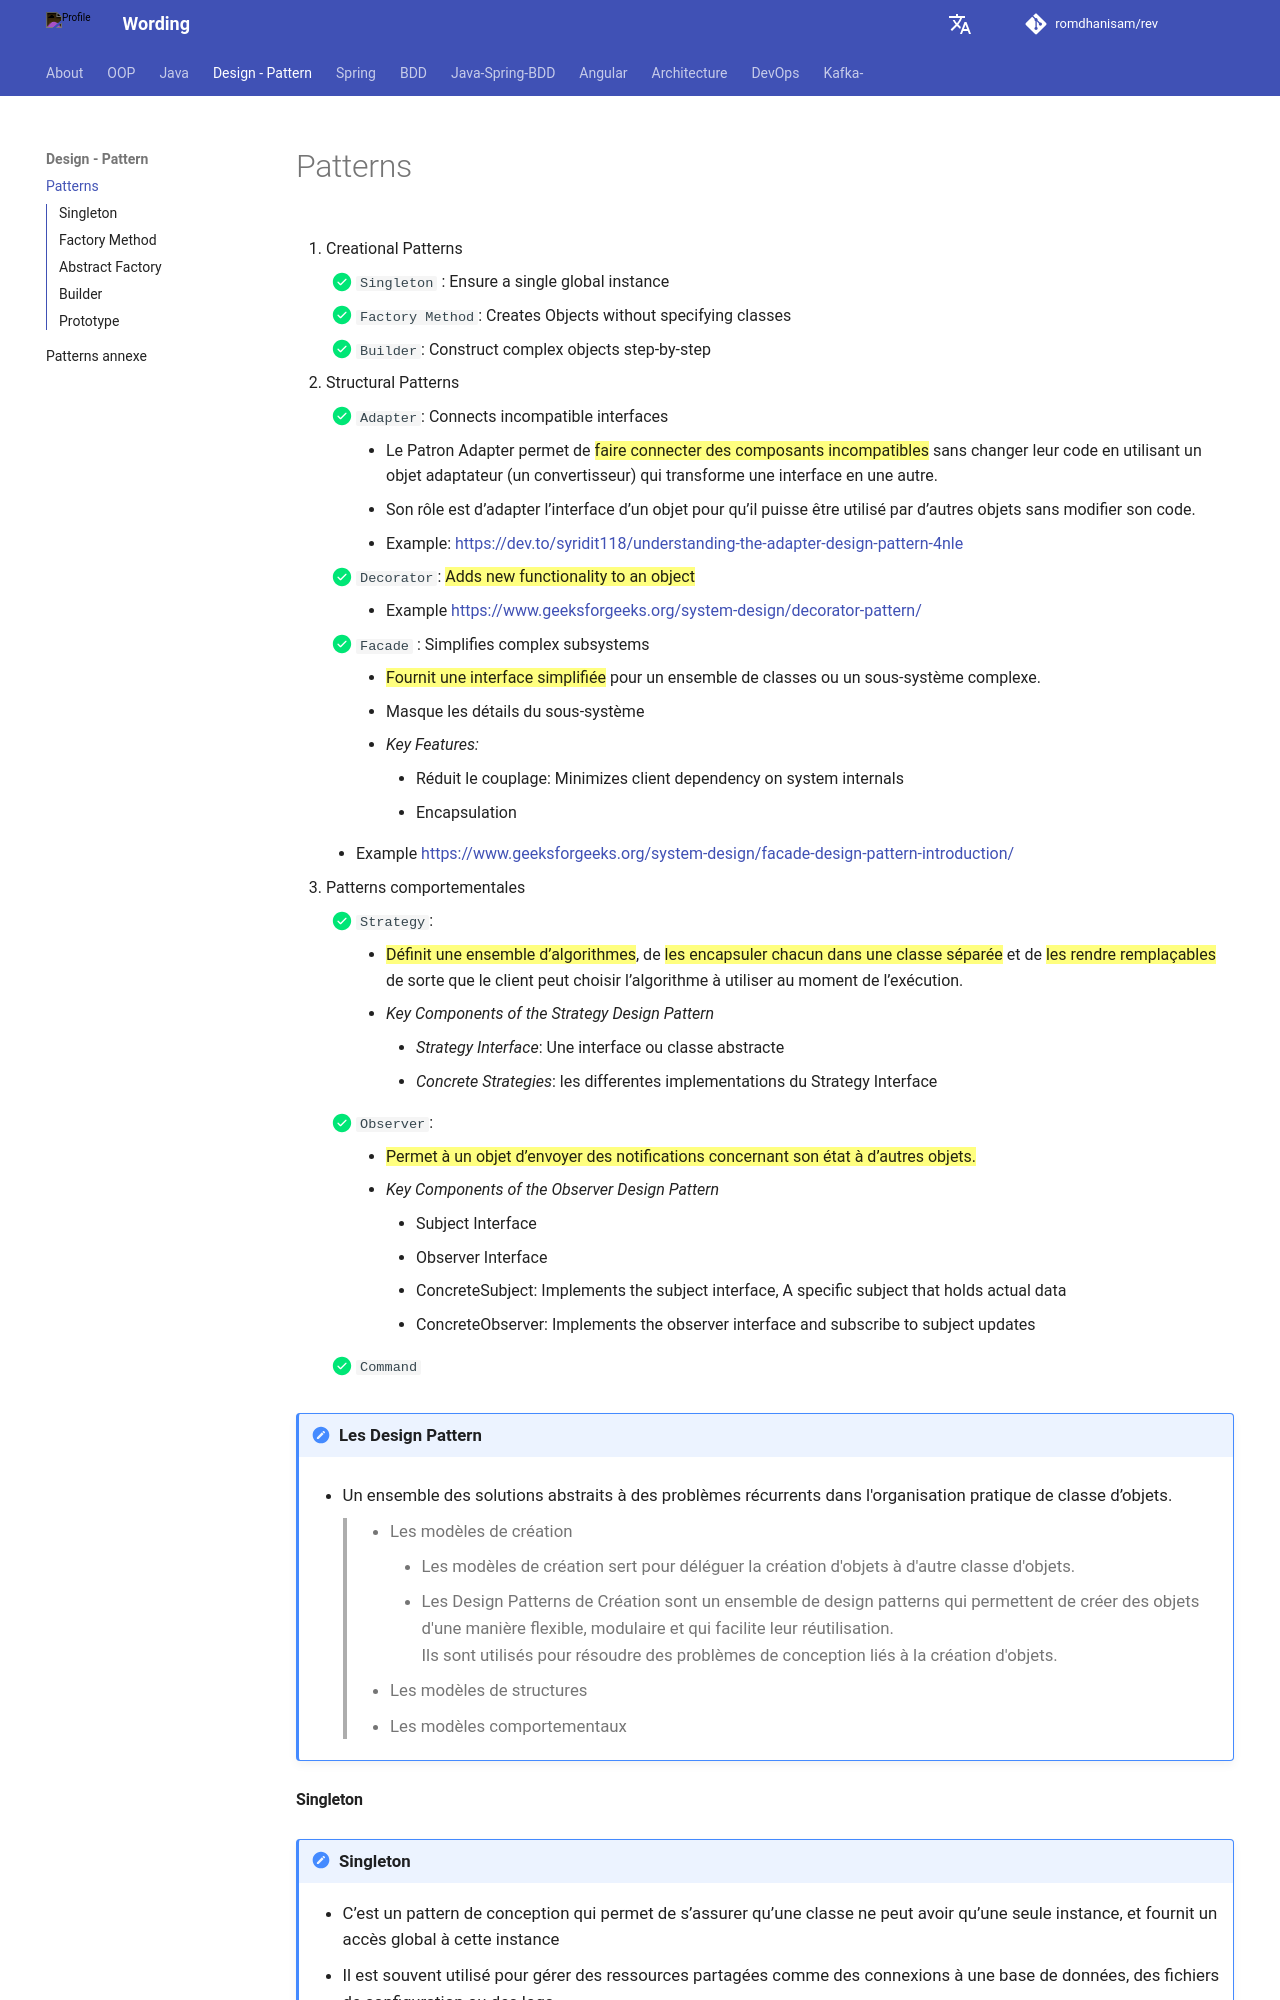

repository: romdhanisam/rev · page: patterns/index.html · generator: mkdocs

[//]: # (!!! note annotate "Phasellus posuere in sem ut cursus &#40;1&#41;")

[//]: # ()
[//]: # (    Lorem ipsum dolor sit amet, &#40;2&#41; consectetur adipiscing elit. Nulla et)

[//]: # (    euismod nulla. Curabitur feugiat, tortor non consequat finibus, justo)

[//]: # (    purus auctor massa, nec semper lorem quam in massa.)

[//]: # ()
[//]: # (1.  :information_source: I'm an annotation!)

1. Creational Patterns
    - [x] `Singleton` : Ensure a single global instance
    - [x] `Factory Method`: Creates Objects without specifying classes
    - [x] `Builder`: Construct complex objects step-by-step
   
2. Structural Patterns

    - [x] `Adapter`: Connects incompatible interfaces
        - Le Patron Adapter permet de ==faire connecter des composants
          incompatibles== sans changer leur code en utilisant un objet adaptateur (un convertisseur)
          qui transforme une interface en une autre.
        - Son rôle est d’adapter l’interface d’un objet pour qu’il puisse être 
          utilisé par d’autres objets sans modifier son code.
        - Example: [https://dev.to/syridit118/understanding-the-adapter-design-pattern-4nle](https://dev.to/syridit118/understanding-the-adapter-design-pattern-4nle)
     - [x] `Decorator`: ==Adds new functionality to an object==
        - Example [https://www.geeksforgeeks.org/system-design/decorator-pattern/](https://www.geeksforgeeks.org/system-design/decorator-pattern/)
    - [x] `Facade` : Simplifies complex subsystems
        - ==Fournit une interface simplifiée== pour un ensemble de classes ou un sous-système complexe.
        - Masque les détails du sous-système
        - _Key Features:_
            - Réduit le couplage: Minimizes client dependency on system internals
            - Encapsulation
      - Example [https://www.geeksforgeeks.org/system-design/facade-design-pattern-introduction/](https://www.geeksforgeeks.org/system-design/facade-design-pattern-introduction/)

3. Patterns comportementales
